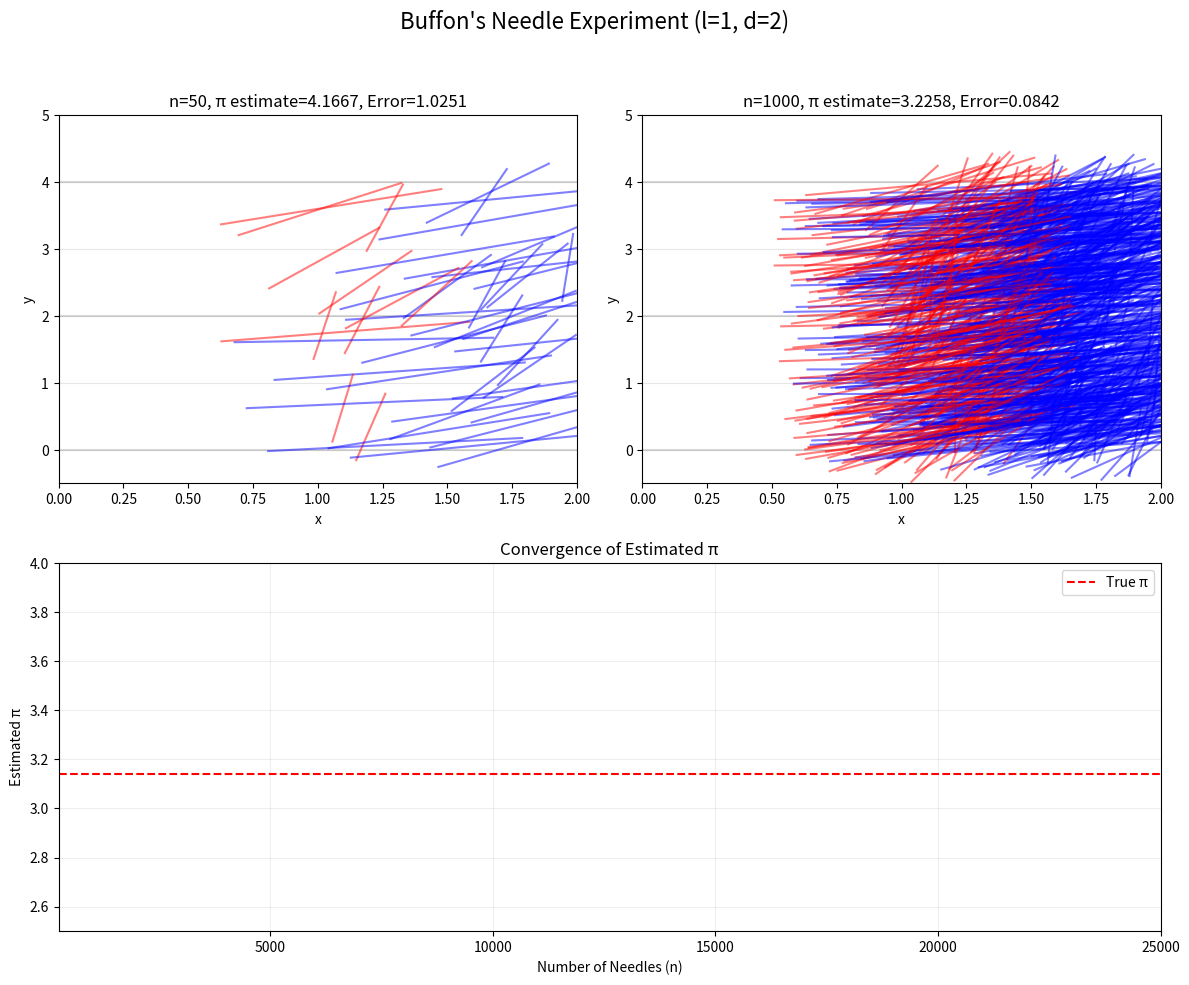

Python code for this plot: (Note: this script raises an exception after producing the figure.)
import numpy as np
import matplotlib.pyplot as plt
from matplotlib import gridspec
from matplotlib.animation import FuncAnimation

def buffon_needle_simulation(n, l=1, d=2, visualize=True, ax=None):
    """
    Simulate Buffon's Needle problem and estimate pi.

    Parameters:
    n: int - number of needles to drop
    l: float - length of needle (default=1)
    d: float - distance between lines (default=2)
    visualize: bool - whether to show needle visualization
    ax: matplotlib.axes - axis to plot on (optional)

    Returns:
    float - estimated value of pi
    """
    x = np.random.uniform(0, d/2, n)
    theta = np.random.uniform(0, np.pi/2, n)
    crossings = np.sum(x <= (l/2) * np.sin(theta))
    pi_est = float('inf') if crossings == 0 else (2 * l * n) / (d * crossings)
    
    if visualize and ax is not None:
        for i in range(-1, 3):
            ax.axhline(y=i*d, color='gray', linestyle='-', alpha=0.3)
        for i in range(n):
            x_center = x[i] + d/2
            y_center = np.random.uniform(0, 2*d)
            dx = (l/2) * np.cos(theta[i])
            dy = (l/2) * np.sin(theta[i])
            color = 'red' if x[i] <= (l/2) * np.sin(theta[i]) else 'blue'
            ax.plot([x_center - dx, x_center + dx], 
                    [y_center - dy, y_center + dy], 
                    color=color, alpha=0.5)
        ax.set_title(f"n={n}, π estimate={pi_est:.4f}, Error={abs(np.pi - pi_est):.4f}")
        ax.set_xlabel("x")
        ax.set_ylabel("y")
        ax.set_xlim(0, d)
        ax.set_ylim(-0.5, 2.5*d)
        ax.grid(True, alpha=0.3, axis='y')
    
    return pi_est

def run_tests(l=1, d=2, max_n=25000, step=250):
    """
    Run simulations and display results with an animated convergence plot in a grid,
    saving the entire figure as a GIF.

    Parameters:
    l: float - length of needle
    d: float - distance between lines
    max_n: int - maximum number of needles for convergence
    step: int - increment of n between simulations
    """
    # Set up figure and GridSpec layout
    fig = plt.figure(figsize=(12, 10))
    gs = gridspec.GridSpec(2, 2, height_ratios=[1, 1])
    
    # First row: Two needle simulations (static)
    test_ns = [50, 1000]
    axs = [plt.subplot(gs[0, 0]), plt.subplot(gs[0, 1])]
    
    for idx, n in enumerate(test_ns):
        pi_estimate = buffon_needle_simulation(n, l, d, visualize=True, ax=axs[idx])
        print(f"Number of needles: {n}")
        print(f"Estimated π: {pi_estimate:.4f}")
        print(f"Absolute error: {abs(np.pi - pi_estimate):.4f}")
        print("-" * 40)
    
    # Second row: Animated convergence plot spanning both columns
    ax_conv = plt.subplot(gs[1, :])
    ax_conv.set_xlabel('Number of Needles (n)')
    ax_conv.set_ylabel('Estimated π')
    ax_conv.set_title('Convergence of Estimated π')
    ax_conv.grid(True, alpha=0.2)
    ax_conv.set_ylim(2.5, 4.0)
    ax_conv.set_xlim(step, max_n)
    ax_conv.axhline(y=np.pi, color='r', linestyle='--', label='True π')
    ax_conv.legend()

    # Data for animation
    n_values = list(range(step, max_n + 1, step))
    pi_estimates = [buffon_needle_simulation(n, l, d, visualize=False) for n in n_values]
    
    # Initialize line for animation
    line, = ax_conv.plot([], [], 'b-o', label='Estimated π', alpha=0.5)
    
    # Animation initialization function
    def init():
        line.set_data([], [])
        return line,
    
    # Animation update function
    def update(frame):
        line.set_data(n_values[:frame+1], pi_estimates[:frame+1])
        return line,
    
    # Create animation
    anim = FuncAnimation(fig, update, init_func=init, frames=len(n_values), 
                        interval=1, blit=True, repeat=False)
    
    # Add overall title and adjust layout
    fig.suptitle(f"Buffon's Needle Experiment (l={l}, d={d})", fontsize=16)
    plt.tight_layout(rect=[0, 0, 1, 0.95])
    
    # Save as GIF using Pillow writer
    anim.save('plots/250314_Buffon-needle-pi.gif', writer='pillow', fps=30)
    
    # Print final estimate
    print(f"Final estimate with n={max_n}: {pi_estimates[-1]:.4f}")
    print(f"Absolute error: {abs(np.pi - pi_estimates[-1]):.4f}")

if __name__ == "__main__":
    np.random.seed(12345)
    run_tests()